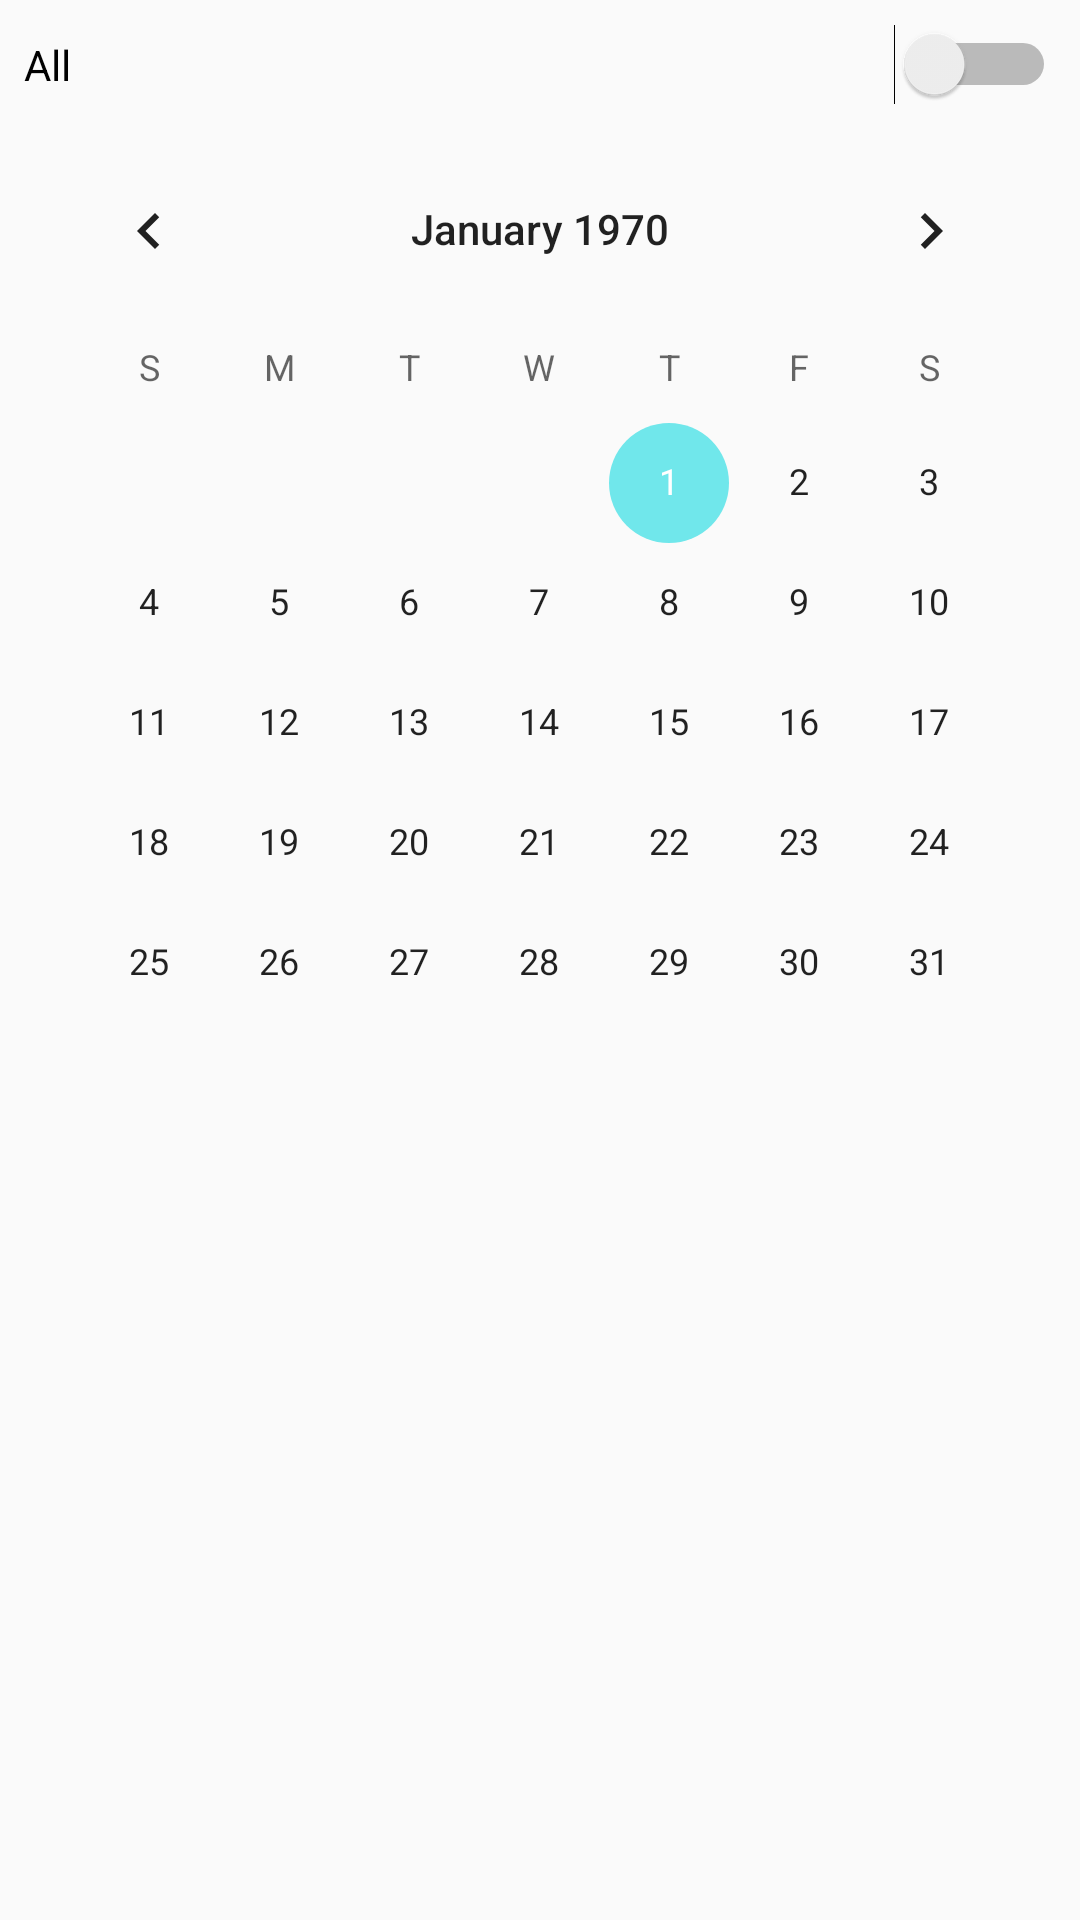

Here is an Android app screen rendered from its layout file. Give the layout XML and the strings, colors and styles it references.
<!-- AndroidManifest.xml: application theme AppTheme -->
<!-- res/layout/dialog_date_picker.xml -->
<?xml version="1.0" encoding="utf-8"?>
<LinearLayout xmlns:android="http://schemas.android.com/apk/res/android"
    android:orientation="vertical" android:layout_width="wrap_content"
    android:layout_height="wrap_content"
    android:layout_gravity="center"
    android:padding="8dp">

    <Switch
        android:id="@+id/disableDate"
        android:layout_width="match_parent"
        android:layout_height="wrap_content"
        android:text="All" />

    <CalendarView
        android:id="@+id/calendarView"
        android:layout_width="wrap_content"
        android:layout_height="wrap_content"
        android:layout_marginTop="8dp"/>


</LinearLayout>
<!-- resources referenced by this layout -->
<resources>
  <style name="AppTheme" parent="Theme.AppCompat.Light.DarkActionBar">
          
          <item name="colorPrimary">@color/colorPrimary</item>
          <item name="colorPrimaryDark">@color/colorPrimaryDark</item>
          <item name="colorAccent">@color/colorAccent</item>
      </style>
  <color name="colorPrimary">#006485</color>
  <color name="colorPrimaryDark">#003357</color>
  <color name="colorAccent">#70e7eb</color>
</resources>
